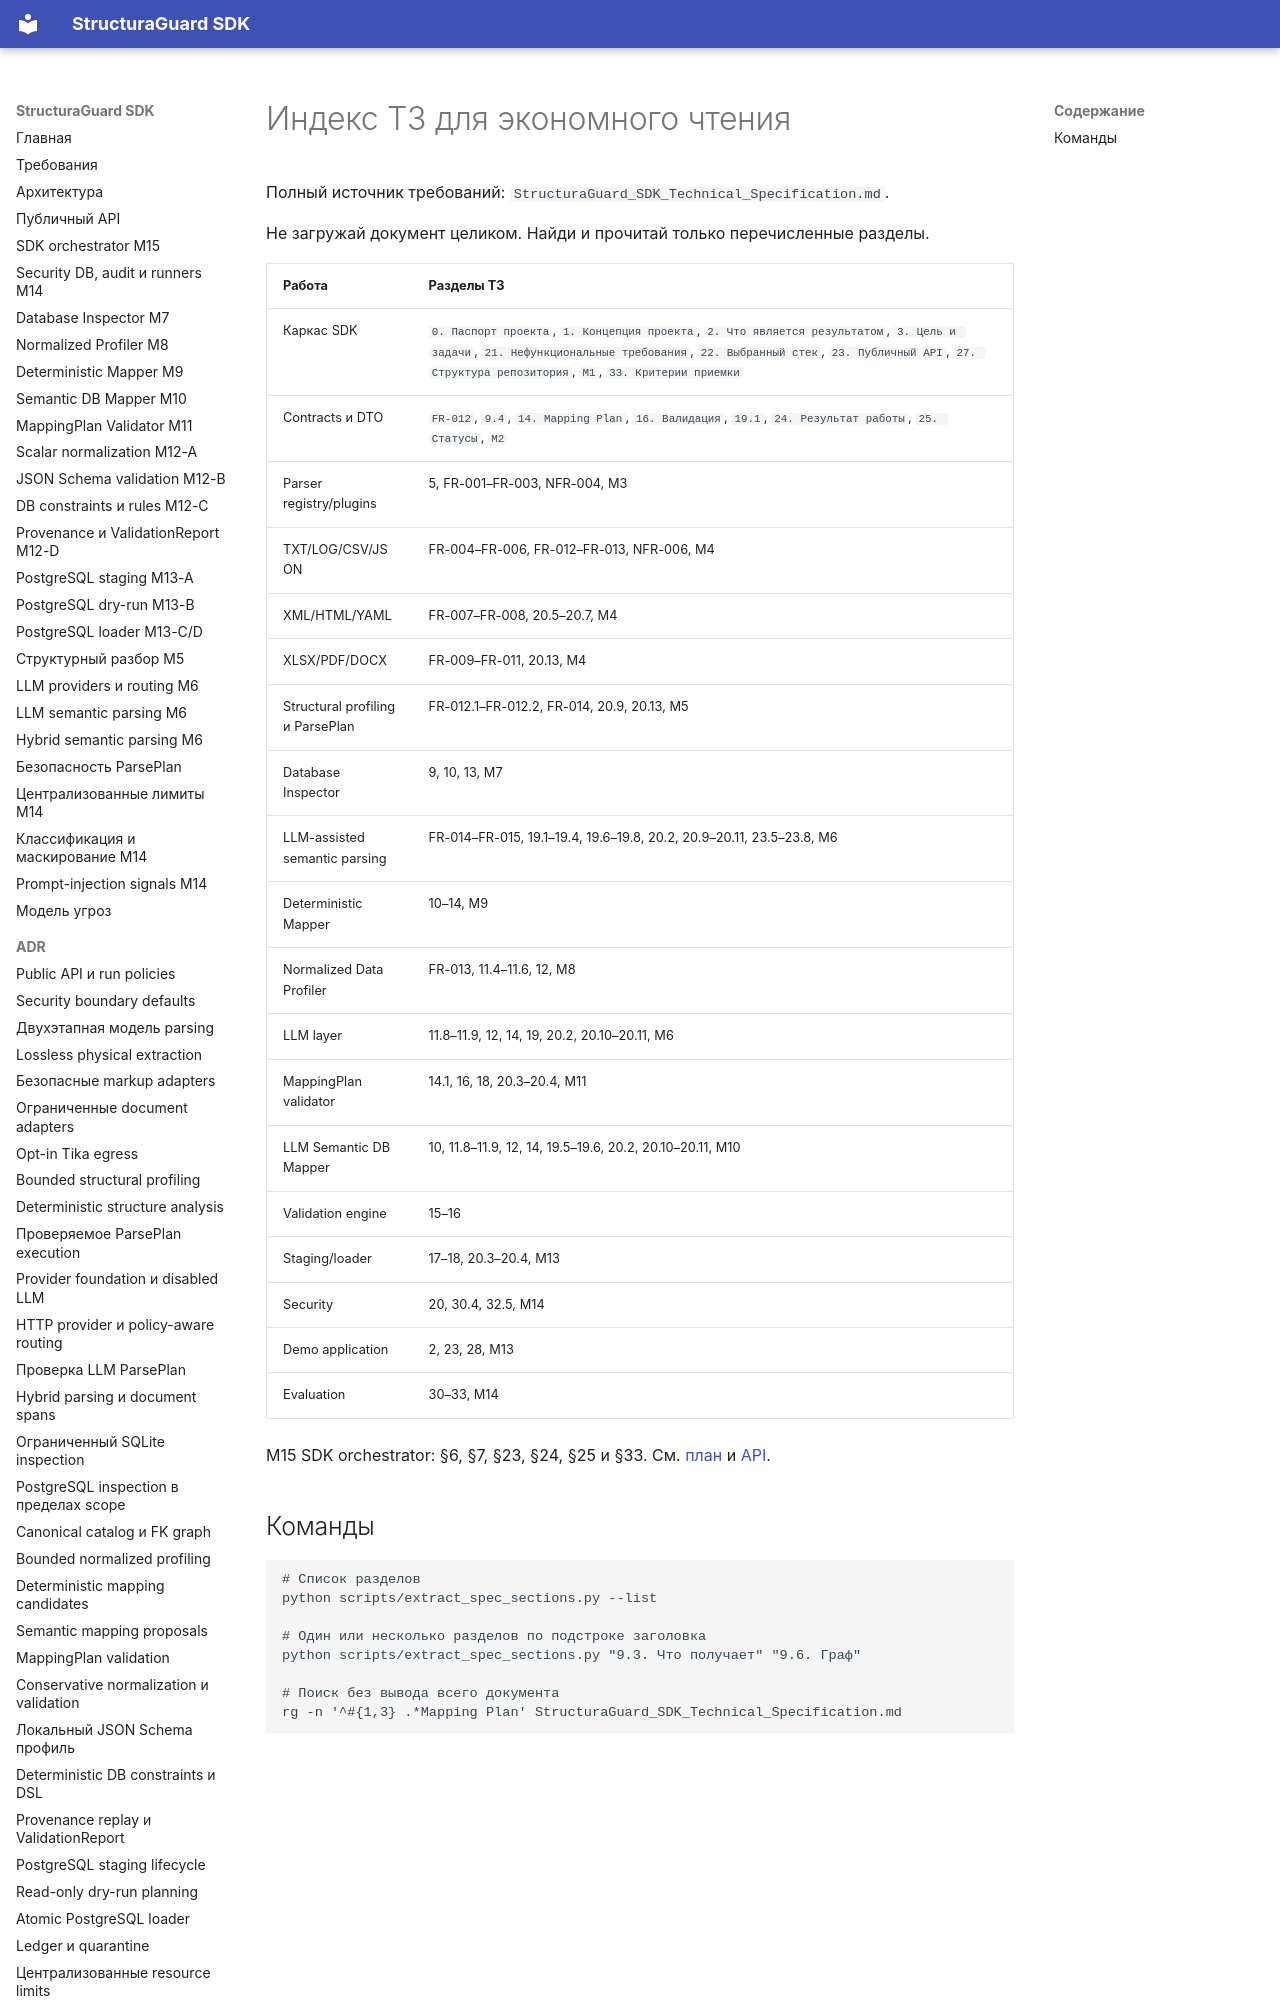

repository: NevermoreKatana/structuraguard · page: codex/SPEC_INDEX/index.html · generator: mkdocs

# Индекс ТЗ для экономного чтения

Полный источник требований: `StructuraGuard_SDK_Technical_Specification.md`.

Не загружай документ целиком. Найди и прочитай только перечисленные разделы.

| Работа | Разделы ТЗ |
|---|---|
| Каркас SDK | `0. Паспорт проекта`, `1. Концепция проекта`, `2. Что является результатом`, `3. Цель и задачи`, `21. Нефункциональные требования`, `22. Выбранный стек`, `23. Публичный API`, `27. Структура репозитория`, `M1`, `33. Критерии приемки` |
| Contracts и DTO | `FR-012`, `9.4`, `14. Mapping Plan`, `16. Валидация`, `19.1`, `24. Результат работы`, `25. Статусы`, `M2` |
| Parser registry/plugins | 5, FR-001–FR-003, NFR-004, M3 |
| TXT/LOG/CSV/JSON | FR-004–FR-006, FR-012–FR-013, NFR-006, M4 |
| XML/HTML/YAML | FR-007–FR-008, 20.5–20.7, M4 |
| XLSX/PDF/DOCX | FR-009–FR-011, 20.13, M4 |
| Structural profiling и ParsePlan | FR-012.1–FR-012.2, FR-014, 20.9, 20.13, M5 |
| Database Inspector | 9, 10, 13, M7 |
| LLM-assisted semantic parsing | FR-014–FR-015, 19.1–19.4, 19.6–19.8, 20.2, 20.9–20.11, 23.5–23.8, M6 |
| Deterministic Mapper | 10–14, M9 |
| Normalized Data Profiler | FR-013, 11.4–11.6, 12, M8 |
| LLM layer | 11.8–11.9,
